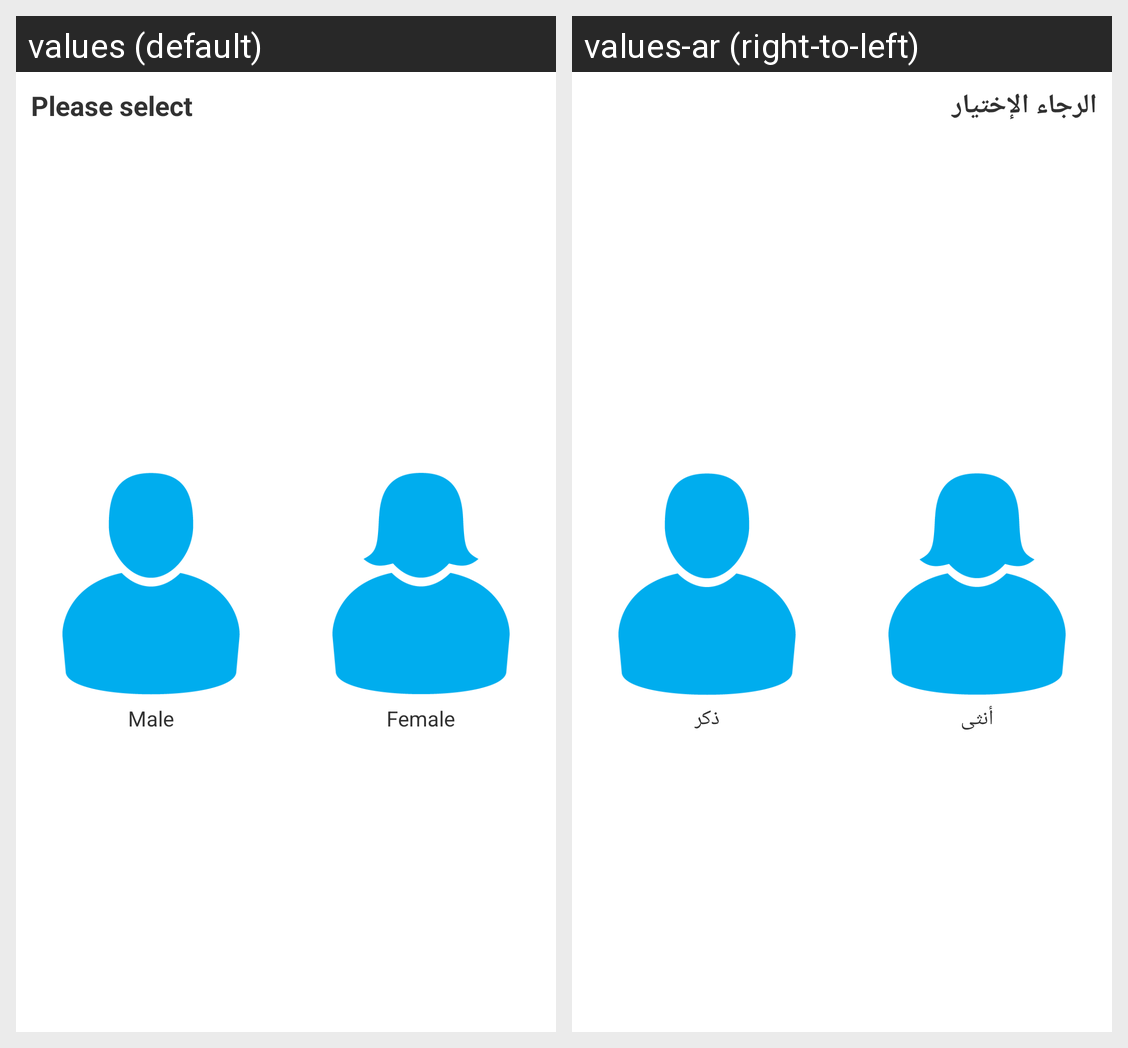

Translations of the strings shown on this Android screen, per locale in the grid:
Android screen res/layout/gender_page.xml rendered under 2 locales, left to right: values (default), values-ar (right-to-left). Device: Nexus 5 (rendered at 1080×1920; each locale shown at half size, 540×960, under a caption strip naming it); theme AppTheme.
Strings drawn on this screen, with the default value and each locale's value (text and hints the layout hard-codes, and strings that could not be matched under every locale, appear in the picture but are not listed):

choose_gender_label
  values: Please select
  values-ar: الرجاء الإختيار

male
  values: Male
  values-ar: ذكر

female
  values: Female
  values-ar: أنثى
